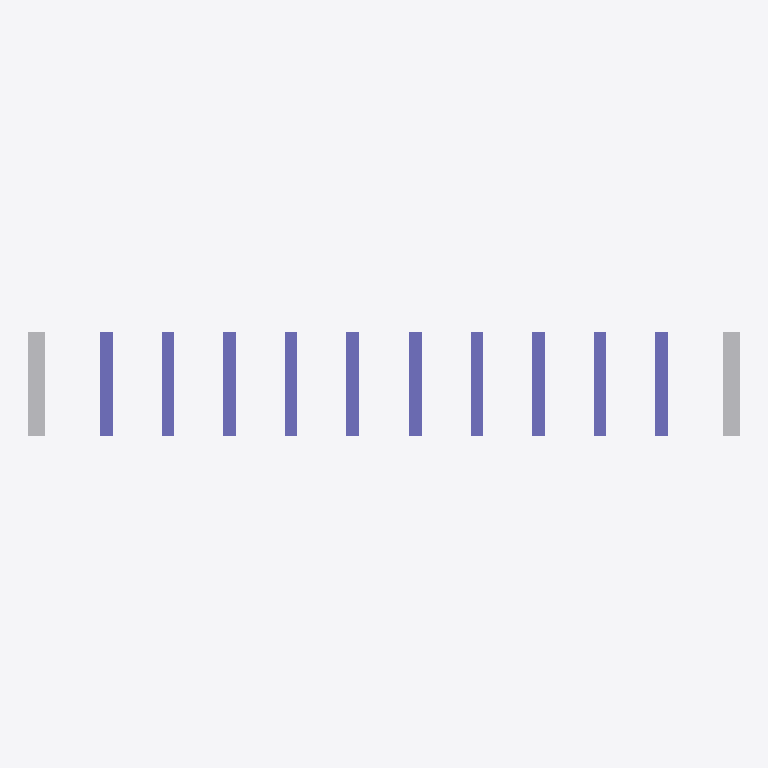
Plan cut of the same IFC building model at storey 'deck level' (level 0.00 m, cut at 1.40 m), seen from above with north up, elements coloured by IFC class: 10 columns (violet), 2 other elements (light grey). Cut surfaces are drawn darker.
Extent 170.0 m × 25.0 m × 8.6 m (x, y, z). Storeys (1): deck level at 0.00 m. Elements (23): 12 IfcBuildingElementProxy, 10 IfcColumn, 1 IfcSlab.

HEADER;
FILE_DESCRIPTION(('ViewDefinition [CoordinationView]'),'2;1');
FILE_NAME('','2026-09-16T11:51:08',(''),(''),'IfcOpenShell 0.8.5-1c5b825','IfcOpenShell 0.8.5-1c5b825','');
FILE_SCHEMA(('IFC4'));
ENDSEC;
DATA;
#15=IFCPROJECT('0pU0DNGbjDXPu1BNxbKpm3',#5,'내곡교 프록시 교량','proxy from measured specs — not a surveyed BIM',$,$,$,(#13),#10);
#17=IFCSITE('3jyhA_H1PCbuhQVCC4bHql',#5,'bridge site',$,$,#16,$,$,.ELEMENT.,$,$,$,$,$);
#19=IFCBUILDING('2ybJSBmeDEYOVrbGYyri6X',#5,'내곡교 프록시 교량',$,$,#18,$,$,.ELEMENT.,$,$,$);
#21=IFCBUILDINGSTOREY('3O3th09C104wB50515hwUJ',#5,'deck level',$,$,#20,$,$,.ELEMENT.,$);
#313=IFCBUILDINGELEMENTPROXY('0WC49FSPHT$QVOHUCJHTMY',#5,'A1','proxy from measured specs — not a surveyed BIM',$,#303,#312,$,$);
#326=IFCBUILDINGELEMENTPROXY('23QF8F0N$AGD5TIYOM4Q90',#5,'A2','proxy from measured specs — not a surveyed BIM',$,#316,#325,$,$);
#53=IFCCOLUMN('06K2EW7DNN14QOXHJNH51F',#5,'P1','proxy from measured specs — not a surveyed BIM',$,#43,#52,$,.COLUMN.);
#105=IFCCOLUMN('225ITCHYM2CV$3L19D1QI9',#5,'P3','proxy from measured specs — not a surveyed BIM',$,#95,#104,$,.COLUMN.);
#157=IFCCOLUMN('2_TK_DWGDP9MML9GI6JEPH',#5,'P5','proxy from measured specs — not a surveyed BIM',$,#147,#156,$,.COLUMN.);
#183=IFCCOLUMN('13MNOOD0OKNHES8XN2G2EJ',#5,'P6','proxy from measured specs — not a surveyed BIM',$,#173,#182,$,.COLUMN.);
#235=IFCCOLUMN('2TM7MB69C2ZFH9N0Y4TOXT',#5,'P8','proxy from measured specs — not a surveyed BIM',$,#225,#234,$,.COLUMN.);
#287=IFCCOLUMN('2Z7UI3XK3LSLG61K4MRP7Q',#5,'P10','proxy from measured specs — not a surveyed BIM',$,#277,#286,$,.COLUMN.);
#79=IFCCOLUMN('00Y93CE$Q1X$PG6NFWAY45',#5,'P2','proxy from measured specs — not a surveyed BIM',$,#69,#78,$,.COLUMN.);
#131=IFCCOLUMN('1S5O2UNEY7JVNUIA$HVJK0',#5,'P4','proxy from measured specs — not a surveyed BIM',$,#121,#130,$,.COLUMN.);
#209=IFCCOLUMN('1W575$N4GNA6F29QSBSOPI',#5,'P7','proxy from measured specs — not a surveyed BIM',$,#199,#208,$,.COLUMN.);
#261=IFCCOLUMN('1QDVUXQ103ZXHLUWS0O2AR',#5,'P9','proxy from measured specs — not a surveyed BIM',$,#251,#260,$,.COLUMN.);
ENDSEC;
